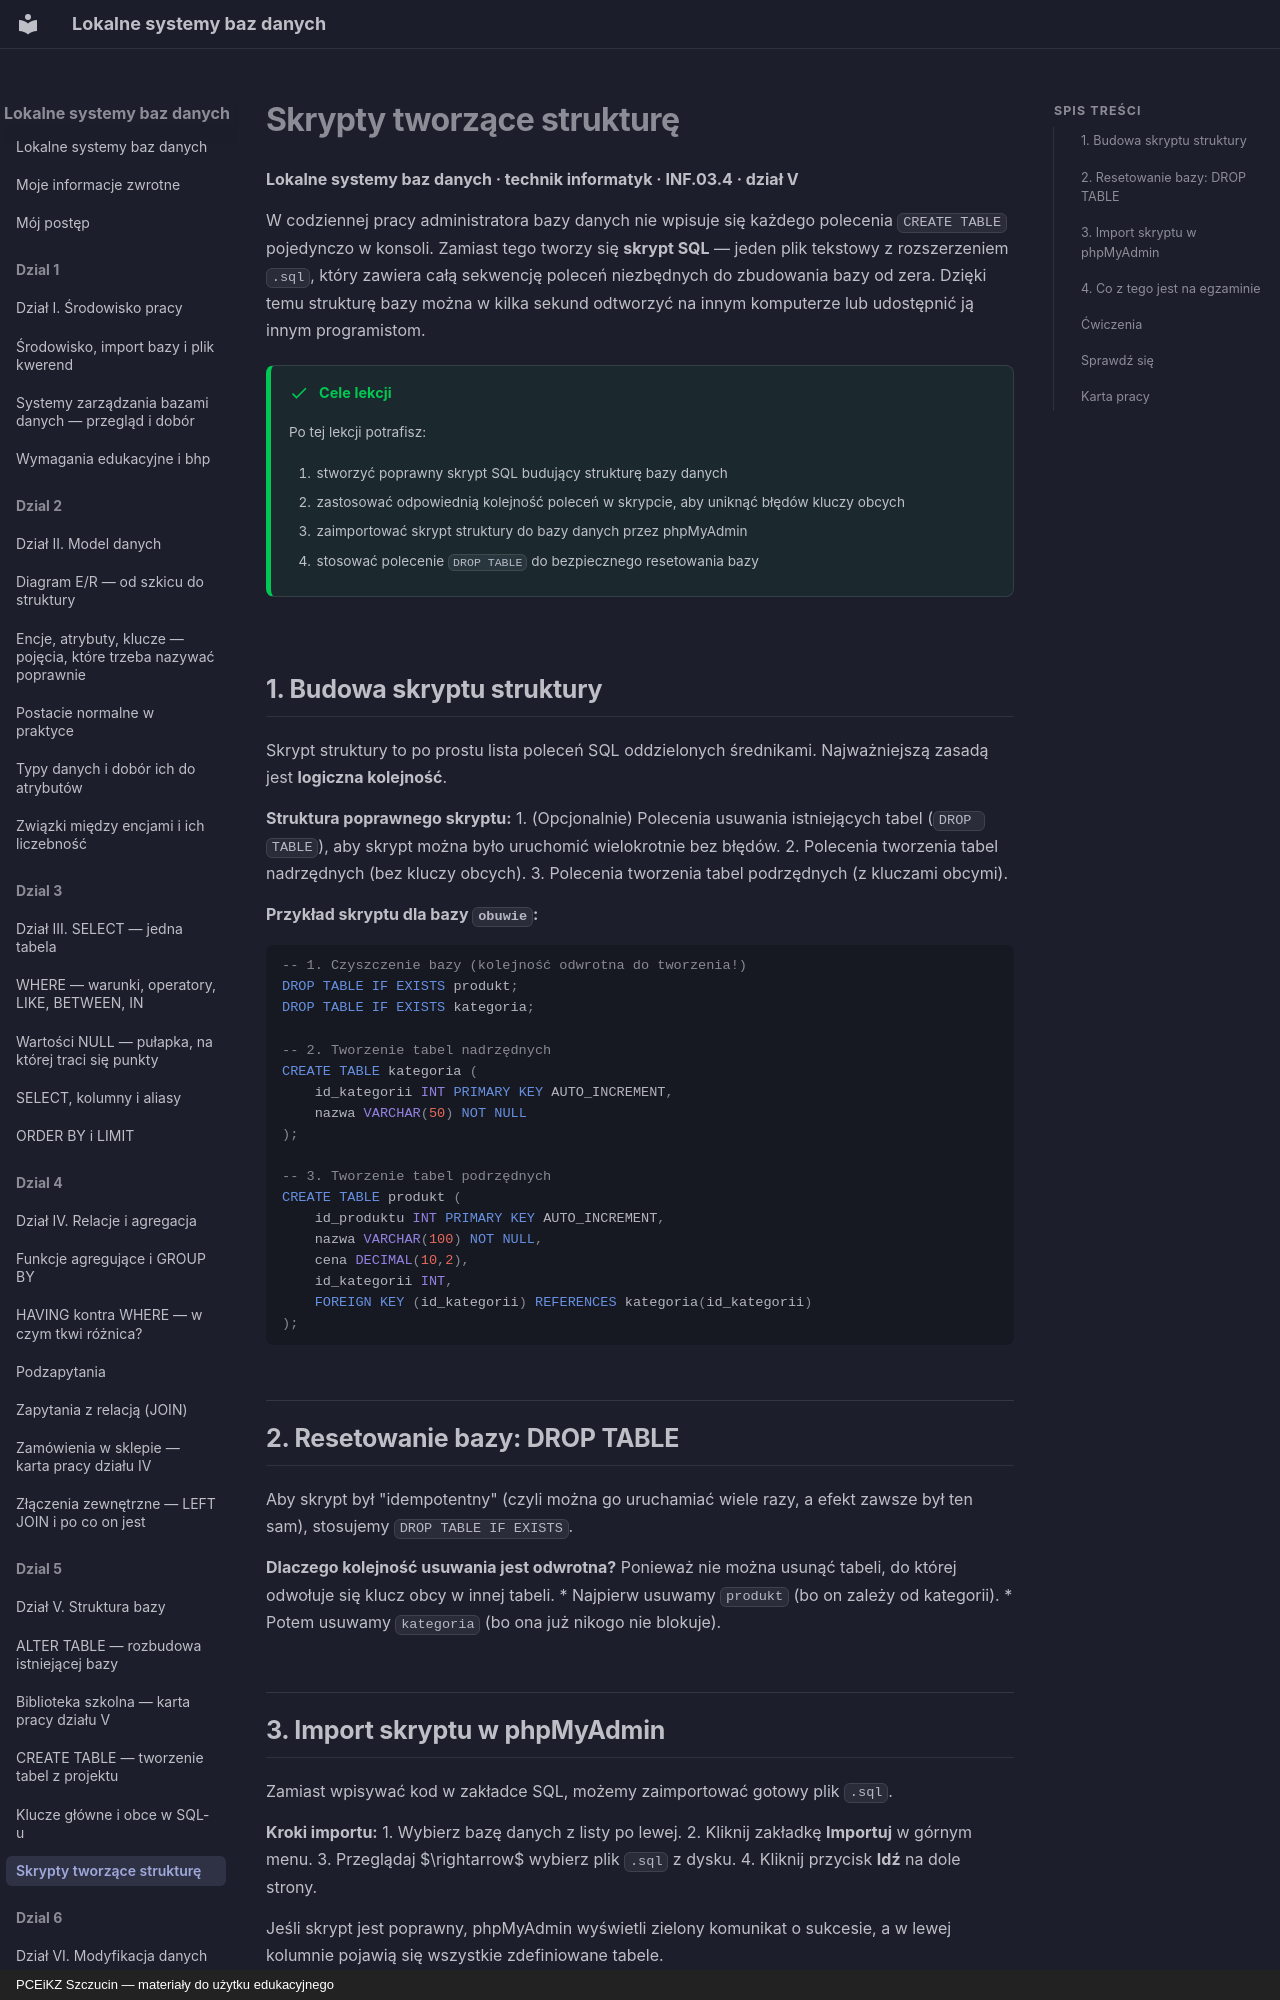

repository: JosiMate/lsbd · page: dzial-5/skrypty-struktura/index.html · generator: mkdocs · copyright: PCEiKZ Szczucin — materiały do użytku edukacyjnego

# Skrypty tworzące strukturę
**Lokalne systemy baz danych · technik informatyk · INF.03.4 · dział V**

W codziennej pracy administratora bazy danych nie wpisuje się każdego polecenia `CREATE TABLE` pojedynczo w konsoli. Zamiast tego tworzy się **skrypt SQL** — jeden plik tekstowy z rozszerzeniem `.sql`, który zawiera całą sekwencję poleceń niezbędnych do zbudowania bazy od zera. Dzięki temu strukturę bazy można w kilka sekund odtworzyć na innym komputerze lub udostępnić ją innym programistom.

!!! success "Cele lekcji"

    Po tej lekcji potrafisz:

    1. stworzyć poprawny skrypt SQL budujący strukturę bazy danych
    2. zastosować odpowiednią kolejność poleceń w skrypcie, aby uniknąć błędów kluczy obcych
    3. zaimportować skrypt struktury do bazy danych przez phpMyAdmin
    4. stosować polecenie `DROP TABLE` do bezpiecznego resetowania bazy

## 1. Budowa skryptu struktury

Skrypt struktury to po prostu lista poleceń SQL oddzielonych średnikami. Najważniejszą zasadą jest **logiczna kolejność**.

**Struktura poprawnego skryptu:**
1. (Opcjonalnie) Polecenia usuwania istniejących tabel (`DROP TABLE`), aby skrypt można było uruchomić wielokrotnie bez błędów.
2. Polecenia tworzenia tabel nadrzędnych (bez kluczy obcych).
3. Polecenia tworzenia tabel podrzędnych (z kluczami obcymi).

**Przykład skryptu dla bazy `obuwie`:**
```sql
-- 1. Czyszczenie bazy (kolejność odwrotna do tworzenia!)
DROP TABLE IF EXISTS produkt;
DROP TABLE IF EXISTS kategoria;

-- 2. Tworzenie tabel nadrzędnych
CREATE TABLE kategoria (
    id_kategorii INT PRIMARY KEY AUTO_INCREMENT,
    nazwa VARCHAR(50) NOT NULL
);

-- 3. Tworzenie tabel podrzędnych
CREATE TABLE produkt (
    id_produktu INT PRIMARY KEY AUTO_INCREMENT,
    nazwa VARCHAR(100) NOT NULL,
    cena DECIMAL(10,2),
    id_kategorii INT,
    FOREIGN KEY (id_kategorii) REFERENCES kategoria(id_kategorii)
);
```

## 2. Resetowanie bazy: DROP TABLE

Aby skrypt był "idempotentny" (czyli można go uruchamiać wiele razy, a efekt zawsze był ten sam), stosujemy `DROP TABLE IF EXISTS`.

**Dlaczego kolejność usuwania jest odwrotna?**
Ponieważ nie można usunąć tabeli, do której odwołuje się klucz obcy w innej tabeli. 
*   Najpierw usuwamy `produkt` (bo on zależy od kategorii).
*   Potem usuwamy `kategoria` (bo ona już nikogo nie blokuje).

## 3. Import skryptu w phpMyAdmin

Zamiast wpisywać kod w zakładce SQL, możemy zaimportować gotowy plik `.sql`.

**Kroki importu:**
1. Wybierz bazę danych z listy po lewej.
2. Kliknij zakładkę **Importuj** w górnym menu.
3. Przeglądaj $\rightarrow$ wybierz plik `.sql` z dysku.
4. Kliknij przycisk **Idź** na dole strony.

Jeśli skrypt jest poprawny, phpMyAdmin wyświetli zielony komunikat o sukcesie, a w lewej kolumnie pojawią się wszystkie zdefiniowane tabele.
